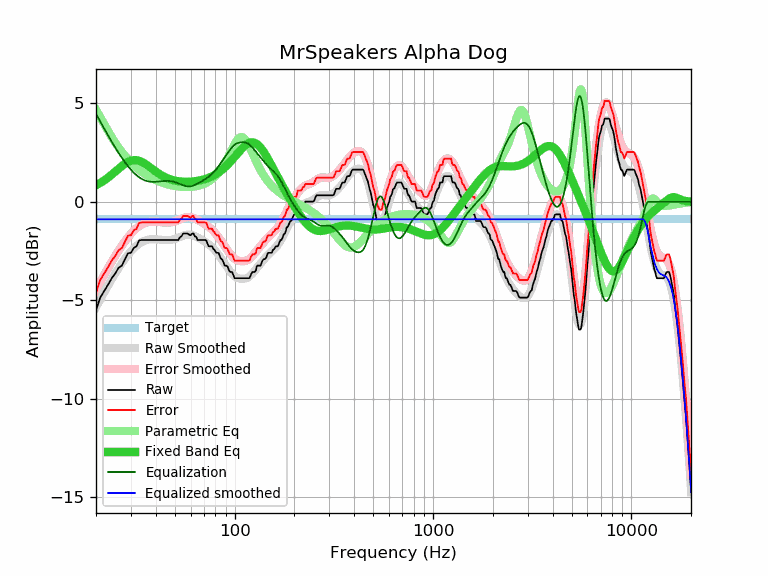

The table this chart was drawn from, first rows:
frequency, raw, error, smoothed, error_smoothed, equalization, parametric_eq, equalized_raw, equalized_smoothed, target
20, -5.51, -4.62, -5.36, -4.47, 4.47, 0.83, -1.05, -0.89, -0.89
21, -4.86, -3.97, -4.97, -4.08, 4.08, 0.95, -0.79, -0.89, -0.89
22, -4.53, -3.64, -4.60, -3.71, 3.71, 1.08, -0.82, -0.89, -0.89
23, -4.21, -3.32, -4.26, -3.36, 3.36, 1.23, -0.85, -0.89, -0.89
24, -3.88, -2.99, -3.94, -3.05, 3.05, 1.37, -0.84, -0.89, -0.89
25, -3.64, -2.75, -3.64, -2.75, 2.75, 1.52, -0.89, -0.89, -0.89
26, -3.35, -2.46, -3.37, -2.48, 2.48, 1.67, -0.88, -0.89, -0.89
27, -3.24, -2.35, -3.12, -2.23, 2.23, 1.81, -1.01, -0.89, -0.89
28, -2.91, -2.02, -2.89, -2.00, 2.00, 1.93, -0.91, -0.89, -0.89
29, -2.61, -1.72, -2.69, -1.80, 1.80, 2.02, -0.81, -0.89, -0.89
30, -2.59, -1.70, -2.52, -1.63, 1.63, 2.08, -0.97, -0.89, -0.89
31, -2.34, -1.45, -2.36, -1.47, 1.47, 2.11, -0.87, -0.89, -0.89
32, -2.26, -1.37, -2.24, -1.35, 1.35, 2.11, -0.92, -0.89, -0.89
33, -1.96, -1.07, -2.13, -1.24, 1.24, 2.08, -0.72, -0.89, -0.89
34, -1.94, -1.05, -2.05, -1.16, 1.16, 2.02, -0.78, -0.89, -0.89
35, -1.94, -1.05, -1.99, -1.10, 1.10, 1.95, -0.85, -0.89, -0.89
36, -1.94, -1.05, -1.94, -1.05, 1.05, 1.87, -0.89, -0.89, -0.89
37, -1.94, -1.05, -1.92, -1.03, 1.03, 1.78, -0.92, -0.89, -0.89
38, -1.94, -1.05, -1.90, -1.01, 1.01, 1.69, -0.93, -0.89, -0.89
39, -1.94, -1.05, -1.90, -1.01, 1.01, 1.61, -0.93, -0.89, -0.89
40, -1.94, -1.05, -1.90, -1.01, 1.01, 1.53, -0.93, -0.89, -0.89
41, -1.94, -1.05, -1.91, -1.02, 1.02, 1.46, -0.92, -0.89, -0.89
42, -1.94, -1.05, -1.92, -1.03, 1.03, 1.39, -0.91, -0.89, -0.89
43, -1.94, -1.05, -1.93, -1.04, 1.04, 1.33, -0.90, -0.89, -0.89
44, -1.94, -1.05, -1.94, -1.05, 1.05, 1.27, -0.89, -0.89, -0.89
45, -1.94, -1.05, -1.95, -1.06, 1.06, 1.23, -0.88, -0.89, -0.89
46, -1.94, -1.05, -1.95, -1.06, 1.06, 1.19, -0.88, -0.89, -0.89
47, -1.94, -1.05, -1.94, -1.05, 1.05, 1.15, -0.89, -0.89, -0.89
48, -1.94, -1.05, -1.93, -1.04, 1.04, 1.12, -0.90, -0.89, -0.89
49, -1.94, -1.05, -1.91, -1.02, 1.02, 1.09, -0.92, -0.89, -0.89
50, -1.94, -1.05, -1.89, -0.99, 0.99, 1.07, -0.95, -0.89, -0.89
51, -1.94, -1.05, -1.86, -0.96, 0.96, 1.05, -0.98, -0.89, -0.89
52, -1.94, -1.05, -1.82, -0.93, 0.93, 1.04, -1.01, -0.89, -0.89
53, -1.80, -0.91, -1.79, -0.90, 0.90, 1.03, -0.91, -0.89, -0.89
54, -1.75, -0.86, -1.75, -0.86, 0.86, 1.02, -0.89, -0.89, -0.89
55, -1.61, -0.72, -1.72, -0.83, 0.83, 1.02, -0.78, -0.89, -0.89
56, -1.61, -0.72, -1.70, -0.81, 0.81, 1.01, -0.81, -0.89, -0.89
57, -1.61, -0.72, -1.68, -0.79, 0.79, 1.01, -0.82, -0.89, -0.89
58, -1.61, -0.72, -1.67, -0.78, 0.78, 1.01, -0.84, -0.89, -0.89
59, -1.67, -0.78, -1.67, -0.78, 0.78, 1.02, -0.90, -0.89, -0.89
60, -1.70, -0.81, -1.67, -0.78, 0.78, 1.02, -0.92, -0.89, -0.89
61, -1.61, -0.72, -1.69, -0.80, 0.80, 1.03, -0.81, -0.89, -0.89
62, -1.61, -0.72, -1.71, -0.82, 0.82, 1.03, -0.79, -0.89, -0.89
63, -1.76, -0.87, -1.74, -0.85, 0.85, 1.04, -0.91, -0.89, -0.89
64, -1.78, -0.89, -1.77, -0.88, 0.88, 1.05, -0.90, -0.89, -0.89
65, -1.94, -1.05, -1.81, -0.92, 0.92, 1.06, -1.02, -0.89, -0.89
66, -1.94, -1.05, -1.84, -0.95, 0.95, 1.08, -0.99, -0.89, -0.89
67, -1.94, -1.05, -1.88, -0.99, 0.99, 1.09, -0.95, -0.89, -0.89
68, -1.94, -1.05, -1.92, -1.03, 1.03, 1.10, -0.91, -0.89, -0.89
69, -1.94, -1.05, -1.96, -1.07, 1.07, 1.12, -0.88, -0.89, -0.89
70, -1.94, -1.05, -2.00, -1.10, 1.10, 1.13, -0.84, -0.89, -0.89
71, -1.94, -1.05, -2.03, -1.14, 1.14, 1.15, -0.80, -0.89, -0.89
72, -1.97, -1.08, -2.08, -1.18, 1.18, 1.17, -0.79, -0.89, -0.89
73, -2.13, -1.24, -2.12, -1.23, 1.23, 1.19, -0.90, -0.89, -0.89
74, -2.26, -1.37, -2.16, -1.27, 1.27, 1.22, -0.99, -0.89, -0.89
75, -2.26, -1.37, -2.21, -1.32, 1.32, 1.24, -0.94, -0.89, -0.89
76, -2.26, -1.37, -2.26, -1.37, 1.37, 1.27, -0.89, -0.89, -0.89
77, -2.26, -1.37, -2.32, -1.42, 1.42, 1.29, -0.84, -0.89, -0.89
78, -2.39, -1.50, -2.37, -1.48, 1.48, 1.32, -0.91, -0.89, -0.89
79, -2.43, -1.54, -2.43, -1.54, 1.54, 1.35, -0.89, -0.89, -0.89
... 553 more rows
